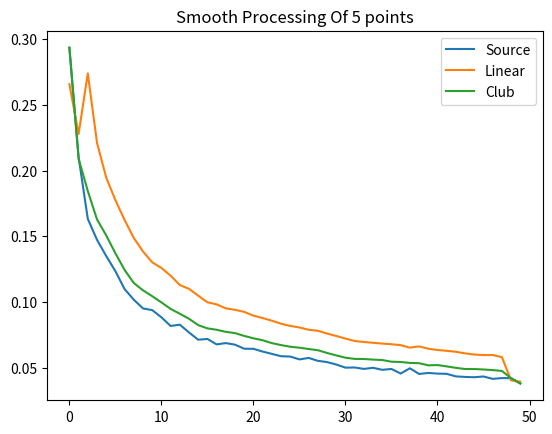

This figure's Python source:
import numpy as np
import matplotlib.pyplot as plt

def main(N):
    array = np.random.rand(N,1000)
    xArray = array.mean(axis=0)
    std = xArray.std()
    return std
    #return xArray

def linerfive(array):
    number = len(array)
    out = np.zeros(number)
    if number < 5:
        return array
    else:
        out[0] = (3.0*array[0] + 2.0*array[1] + array[2] - array[4]) / 5.0
        out[1] = (4.0*array[0] + 3.0*array[1] + 2.0*array[2] + array[3]) / 10.0
        for i in range(2,number-2):
            out[i] = (array[i-2] + 3.0*array[i-1] + array[i] + array[i+1] + array[i+2]) / 5.0
        out[number-2] = (4.0*array[number-1] + 3.0*array[number-2] + 2.0*array[number-3] + array[number-4]) / 10.0
        out[number-1] = (3.0*array[number-1] + 2.0*array[number-2] + array[number-3] - array[number-5]) / 5.0
        return out

def cubicfive(array):
    N = len(array)
    out = np.zeros(N)
    if N < 5:
        return array
    else:
        out[0] = (69.0*array[0] + 4.0*array[1] - 6.0*array[2] + 4.0*array[3] - array[4]) / 70.0
        out[1] = (2.0 * array[0] + 27.0 * array[1] + 12.0 * array[2] - 8.0 * array[3] + 2.0 * array[4]) / 35.0
        for i in range(2,N-2):
            out[i] = (-3.0*array[i-2] + 2*array[i+2] + 12.0*array[i-1] + 12.0*array[1+i] + 17.0*array[i]) / 35.0
        out[N-2] = (2.0*array[N-5] - 8.0*array[N-4] + 12.0*array[N-3] + 27.0*array[N-2] + 2.0*array[N-1]) / 35.0
        out[N-1] = (-array[N-5] + 4.0*array[N-4] - 6.0*array[N-3] + 4.0*array[N-2] + 69.0 * array[N-1]) / 70.0
    return out

xt = np.arange(50)
yt0 = np.zeros(50)
for i in range(50):
    yt0[i] = main(i+1)
yt15 = linerfive(yt0)
yt35 = cubicfive(yt0)

plt.plot(xt,yt0)
plt.plot(xt,yt15)
plt.plot(xt,yt35)
plt.title("Smooth Processing Of 5 points")
plt.legend(['Source','Linear','Club'],loc = 'upper right')
plt.show()